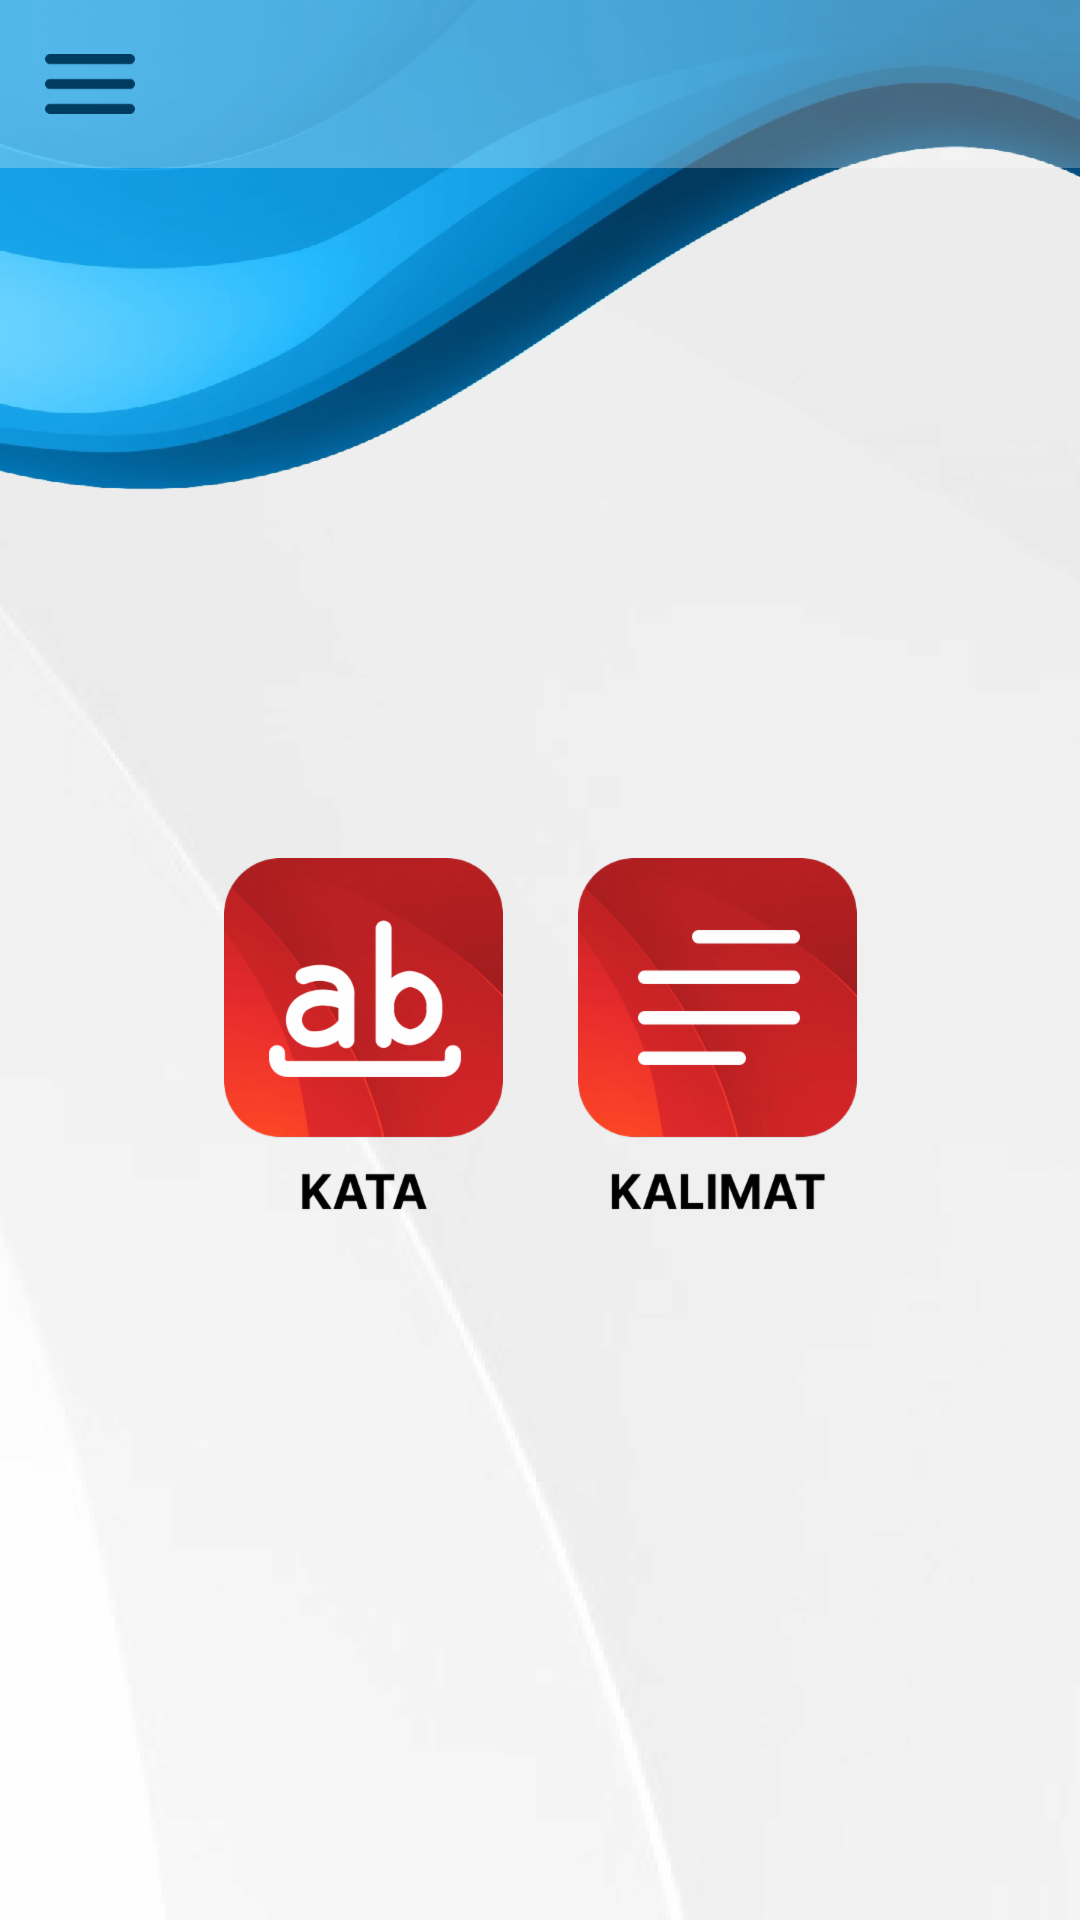

This screen was rendered from an Android layout file. Write that file and the resources it references.
<!-- AndroidManifest.xml: application theme Theme.BahasaUreng -->
<!-- res/layout/fragment_quiz.xml -->
<?xml version="1.0" encoding="utf-8"?>
<layout xmlns:android="http://schemas.android.com/apk/res/android"
    xmlns:app="http://schemas.android.com/apk/res-auto"
    xmlns:tools="http://schemas.android.com/tools">

    <data>

    </data>

    <androidx.constraintlayout.widget.ConstraintLayout
        android:layout_width="match_parent"
        android:layout_height="match_parent"
        android:background="@drawable/bgkuis"
        tools:context=".ui.quiz.QuizFragment">


        <RelativeLayout
            android:id="@+id/relativeLayout"
            android:layout_width="match_parent"
            android:layout_height="?attr/actionBarSize"
            android:background="#44FFFFFF"
            android:theme="@style/Theme.BahasaUreng.AppBarOverlay"
            app:layout_constraintEnd_toEndOf="parent"
            app:layout_constraintStart_toStartOf="parent"
            app:layout_constraintTop_toTopOf="parent">

            <ImageButton
                android:id="@+id/btnmenu"
                android:layout_width="wrap_content"
                android:layout_height="wrap_content"
                android:layout_centerVertical="true"
                android:layout_marginLeft="15sp"
                android:background="@drawable/btnmenu" />

            <TextView
                android:id="@+id/txthome"
                android:layout_width="wrap_content"
                android:layout_height="wrap_content"
                android:layout_centerHorizontal="true"
                android:layout_centerVertical="true"
                android:fontFamily="@font/inter_bold"
                android:textColor="@color/birudonker"
                android:textSize="20sp" />
        </RelativeLayout>

        <LinearLayout
            android:layout_width="wrap_content"
            android:layout_height="wrap_content"
            android:orientation="horizontal"
            app:layout_constraintBottom_toBottomOf="parent"
            app:layout_constraintEnd_toEndOf="parent"
            app:layout_constraintStart_toStartOf="parent"
            app:layout_constraintTop_toBottomOf="@+id/relativeLayout">

            <ImageButton
                android:layout_width="wrap_content"
                android:layout_height="wrap_content"
                android:id="@+id/btnkata"
                android:background="@drawable/btnkata"/>

            <ImageButton
                android:layout_width="wrap_content"
                android:layout_marginLeft="25sp"
                android:id="@+id/btnkalimat"
                android:layout_height="wrap_content"
                android:background="@drawable/btnkalimat"/>
        </LinearLayout>

    </androidx.constraintlayout.widget.ConstraintLayout>
</layout>
<!-- resources referenced by this layout -->
<resources>
  <color name="birudonker">#003C60</color>
  <!-- drawable bgkuis: png bitmap (drawable-hdpi, 109944 bytes) -->
  <!-- drawable btnkalimat: png bitmap (drawable-hdpi, 19331 bytes) -->
  <!-- drawable btnkata: png bitmap (drawable-hdpi, 20517 bytes) -->
  <!-- drawable btnmenu: png bitmap (drawable-hdpi, 447 bytes) -->
  <style name="Theme.BahasaUreng.AppBarOverlay" parent="ThemeOverlay.AppCompat.Dark.ActionBar" />
  <style name="Theme.BahasaUreng" parent="Theme.MaterialComponents.DayNight.NoActionBar">
          
          <item name="colorPrimary">@color/purple_500</item>
          <item name="colorPrimaryVariant">@color/purple_700</item>
          <item name="colorOnPrimary">@color/white</item>
          
          <item name="colorSecondary">@color/teal_200</item>
          <item name="colorSecondaryVariant">@color/teal_700</item>
          <item name="colorOnSecondary">@color/black</item>
          
          <item name="android:statusBarColor">?attr/colorPrimaryVariant</item>
          
      </style>
  <color name="purple_500">#FF6200EE</color>
  <color name="purple_700">#FF3700B3</color>
  <color name="white">#FFFFFFFF</color>
  <color name="teal_200">#FF03DAC5</color>
  <color name="teal_700">#FF018786</color>
  <color name="black">#FF000000</color>
</resources>
